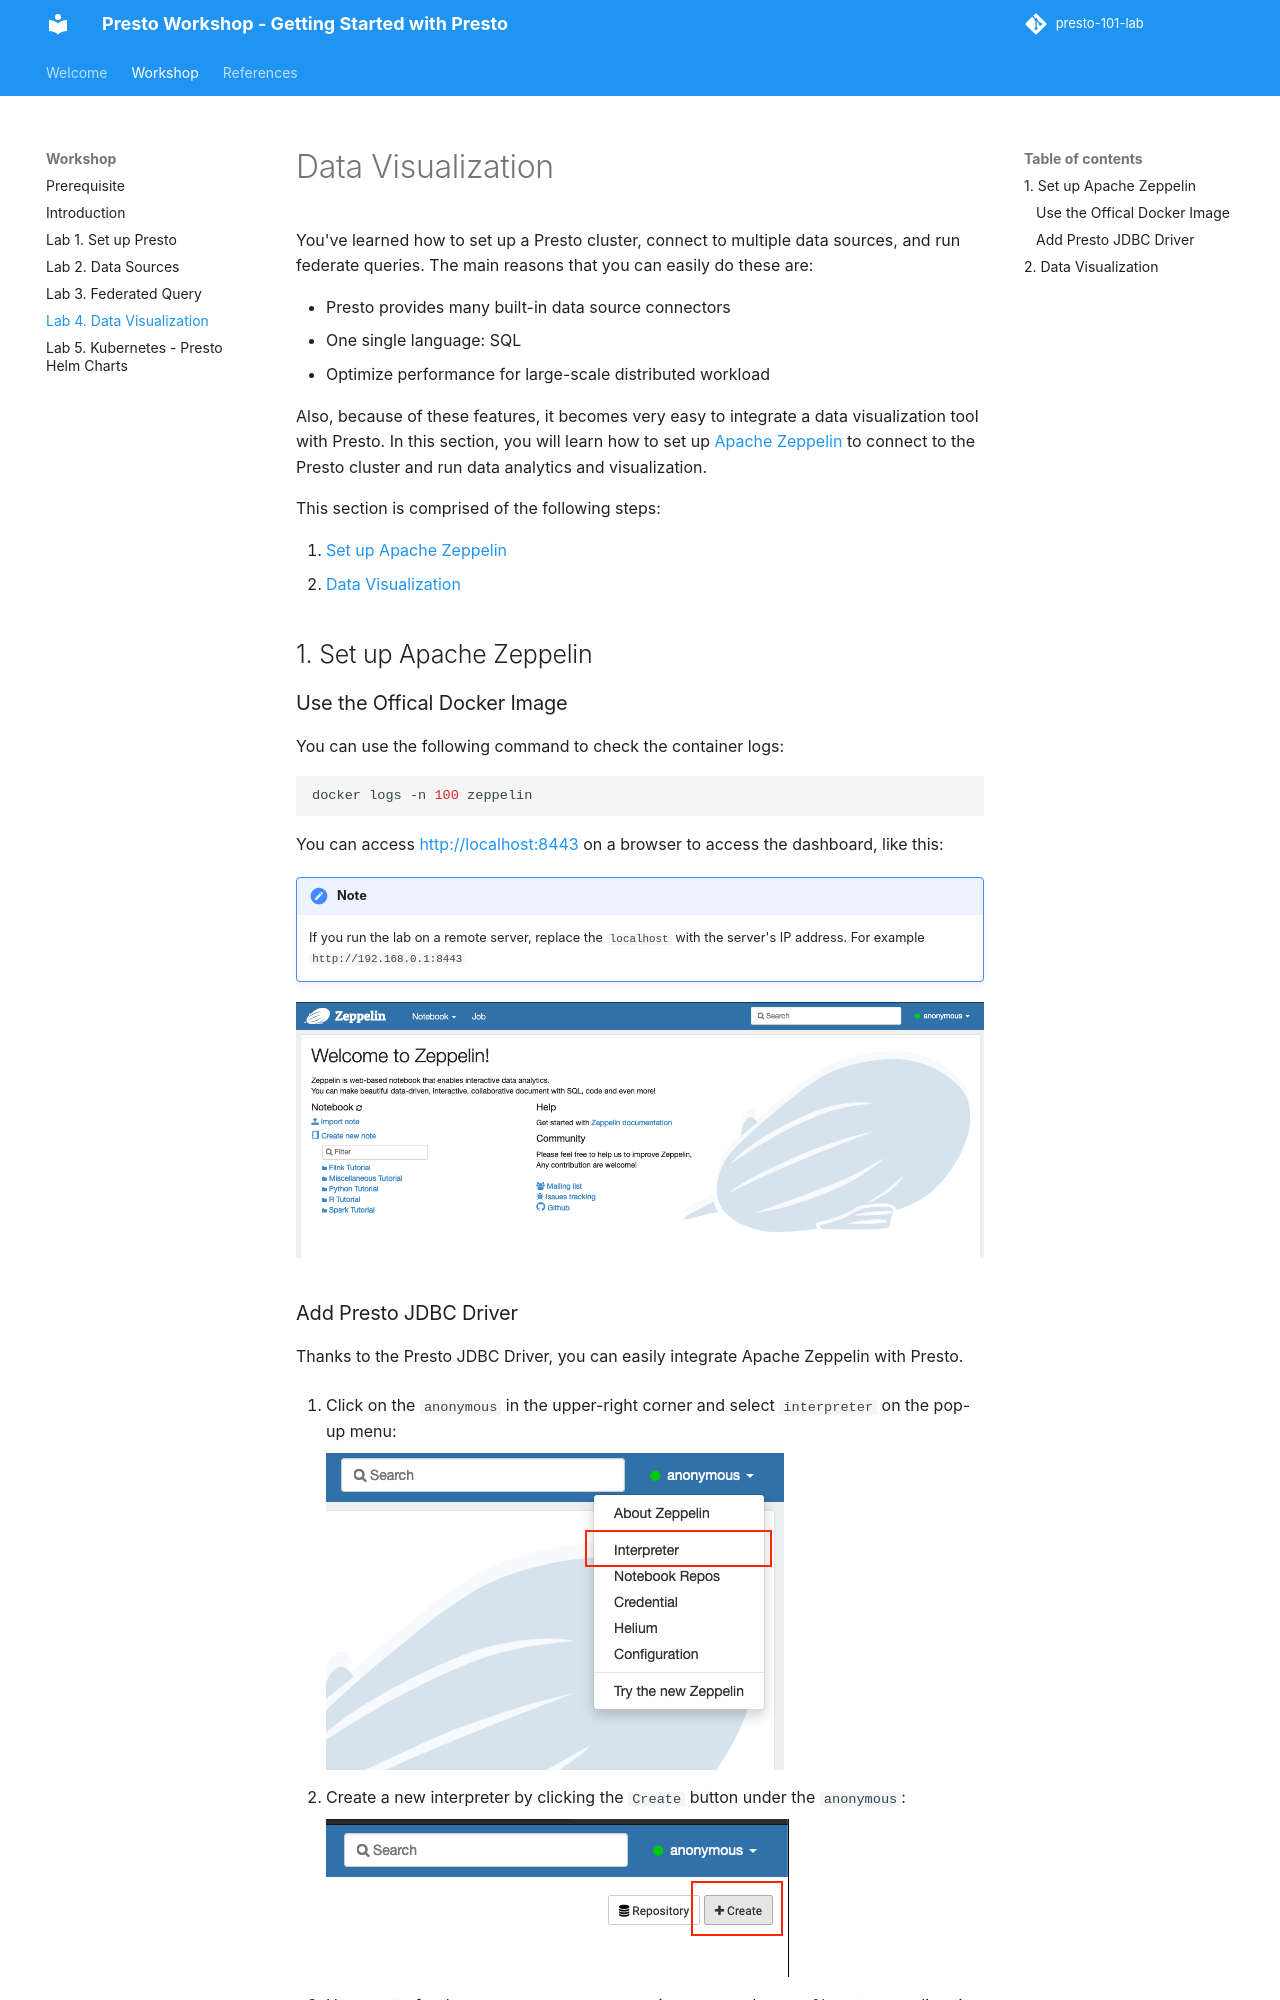

repository: IBM/presto-101-lab · page: lab-4/index.html · generator: mkdocs

# Data Visualization

You've learned how to set up a Presto cluster, connect to multiple data sources, and run
federate queries. The main reasons that you can easily do these are:

- Presto provides many built-in data source connectors
- One single language: SQL
- Optimize performance for large-scale distributed workload

Also, because of these features, it becomes very easy to integrate a data visualization tool
with Presto. In this section, you will learn how to set up [Apache Zeppelin](https://zeppelin.apache.org/)
to connect to the Presto cluster and run data analytics and visualization.

This section is comprised of the following steps:

1. [Set up Apache Zeppelin](#1-set-up-apache-zeppelin)
1. [Data Visualization](#2-data-visualization)

## 1. Set up Apache Zeppelin

### Use the Offical Docker Image

You can use the following command to check the container logs:
```sh
docker logs -n 100 zeppelin
```

You can access [http://localhost:8443](http://localhost:8443) on a browser to access the
dashboard, like this:

!!! note
    If you run the lab on a remote server, replace the `localhost` with the server's IP address.
    For example `http://192.168.0.1:8443`

![zeppelin dashboard](../images/zeppelin-dashboard.png)
